Dataset: dataset (GitHub, negiadventures/traffic-sign-detect-and-recognize). Classes: bicycle and pedestrian, bicycle route, block ahead, bus only, bus stop, do not block, do not enter, end school zone, exit only, height limit, hospital, left lane must, left on green arrow only, no access, no left turn, no parking, no pedestrian, no right turn, no trucks, no turn on red, no u-turn, one way, one way left, one way right, only two way, parking, pedestrian crossing, right or through, road construction ahead, road work ahead, school, slight left, speed limit 18, speed limit 20, speed limit 25, speed limit 27, speed limit 30, speed limit 40, stop, traffic light, u-turn permitted ahead, watch for motorcycles, workers ahead, yield.

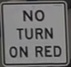
Label: no turn on red

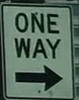
Label: one way right

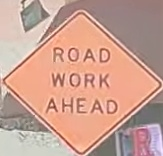
Label: road work ahead

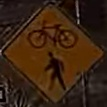
Label: bicycle and pedestrian

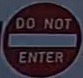
Label: do not enter

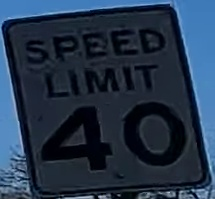
Label: speed limit 40
